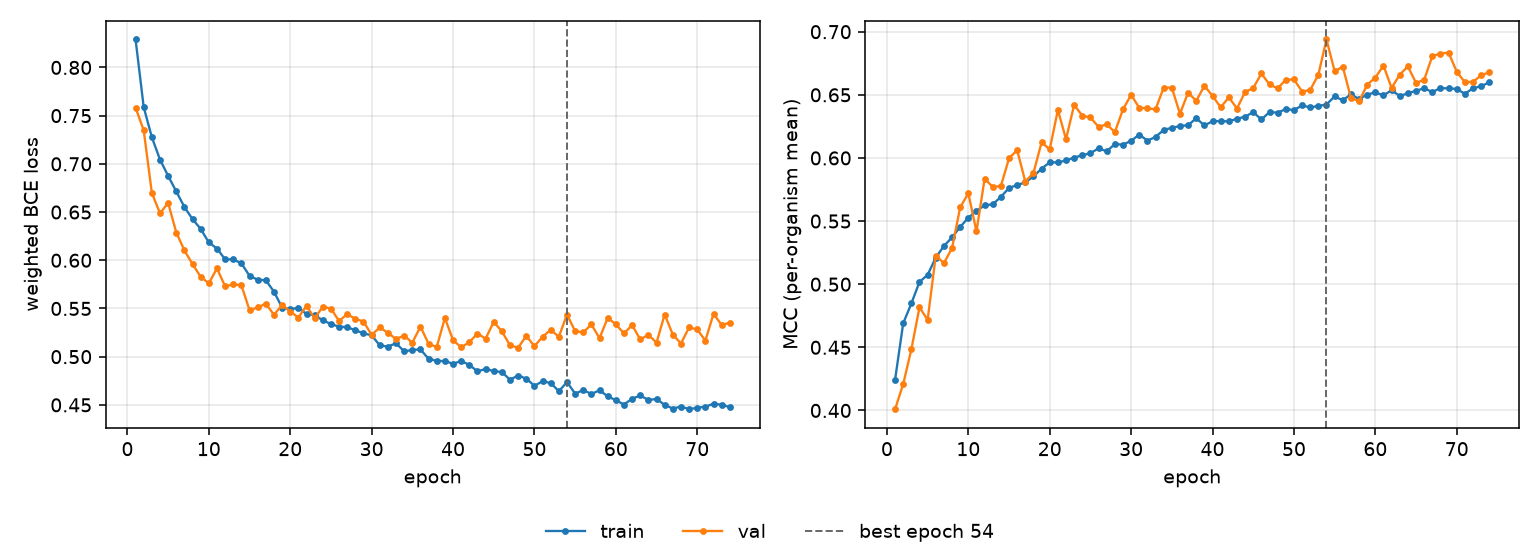

Data behind this chart, as committed beside it:
epoch, tr_loss, vl_loss, tr_mcc, vl_mcc, is_best
1, 0.829, 0.7583, 0.4243, 0.401, False
2, 0.7588, 0.7348, 0.469, 0.4209, False
3, 0.7276, 0.6698, 0.4847, 0.4484, False
4, 0.7044, 0.6486, 0.5018, 0.4817, False
5, 0.6875, 0.6595, 0.5074, 0.4717, False
6, 0.6713, 0.6288, 0.5211, 0.5227, False
7, 0.6553, 0.6102, 0.5303, 0.5167, False
8, 0.6426, 0.5959, 0.537, 0.5286, False
9, 0.6325, 0.5829, 0.5454, 0.5609, False
10, 0.6184, 0.5761, 0.5526, 0.572, False
11, 0.6122, 0.5916, 0.558, 0.5418, False
12, 0.6009, 0.5729, 0.5625, 0.5835, False
13, 0.6009, 0.5749, 0.5633, 0.577, False
14, 0.5968, 0.5742, 0.5692, 0.5778, False
15, 0.5839, 0.5482, 0.5762, 0.5998, False
16, 0.5798, 0.551, 0.5785, 0.6061, False
17, 0.5793, 0.5551, 0.5808, 0.5813, False
18, 0.5674, 0.5434, 0.5853, 0.5882, False
19, 0.551, 0.5536, 0.5916, 0.6123, False
20, 0.5492, 0.5468, 0.5965, 0.6068, False
21, 0.5506, 0.5406, 0.5965, 0.638, False
22, 0.5443, 0.5527, 0.598, 0.6149, False
23, 0.5429, 0.5398, 0.6002, 0.642, False
24, 0.5378, 0.5518, 0.6022, 0.6335, False
25, 0.5338, 0.5499, 0.6037, 0.632, False
26, 0.5311, 0.537, 0.6077, 0.6246, False
27, 0.5306, 0.5442, 0.6052, 0.6266, False
28, 0.5274, 0.5392, 0.611, 0.6205, False
29, 0.5242, 0.5364, 0.6105, 0.6384, False
30, 0.5221, 0.5227, 0.6136, 0.65, False
31, 0.5117, 0.5303, 0.6185, 0.6396, False
32, 0.5104, 0.5248, 0.6137, 0.6394, False
33, 0.5139, 0.5183, 0.6166, 0.6384, False
34, 0.5054, 0.5219, 0.6222, 0.6558, False
35, 0.507, 0.5145, 0.6238, 0.6556, False
36, 0.5074, 0.5312, 0.6253, 0.635, False
37, 0.4978, 0.5132, 0.6259, 0.6518, False
38, 0.4956, 0.51, 0.6314, 0.6452, False
39, 0.4955, 0.5401, 0.6257, 0.6571, False
40, 0.4926, 0.5172, 0.629, 0.6492, False
41, 0.4955, 0.5097, 0.6292, 0.6401, False
42, 0.4915, 0.515, 0.6289, 0.648, False
43, 0.4848, 0.524, 0.6311, 0.6391, False
44, 0.4873, 0.5187, 0.6326, 0.6523, False
45, 0.4851, 0.5361, 0.6363, 0.6553, False
46, 0.484, 0.5262, 0.6305, 0.6669, False
47, 0.4761, 0.5118, 0.6363, 0.6582, False
48, 0.4805, 0.5093, 0.6359, 0.6551, False
49, 0.4772, 0.5216, 0.6387, 0.6619, False
50, 0.4698, 0.5108, 0.6379, 0.6622, False
51, 0.4745, 0.5207, 0.6415, 0.6526, False
52, 0.4726, 0.5278, 0.6401, 0.6538, False
53, 0.4642, 0.5206, 0.6412, 0.666, False
54, 0.4736, 0.5437, 0.6423, 0.6938, True
55, 0.4618, 0.5264, 0.6487, 0.6687, False
56, 0.4653, 0.5252, 0.6457, 0.6722, False
57, 0.4613, 0.5334, 0.6504, 0.6476, False
58, 0.4651, 0.5192, 0.6466, 0.6448, False
59, 0.4589, 0.5402, 0.6502, 0.658, False
60, 0.4549, 0.5336, 0.6519, 0.6637, False
... 14 more rows
